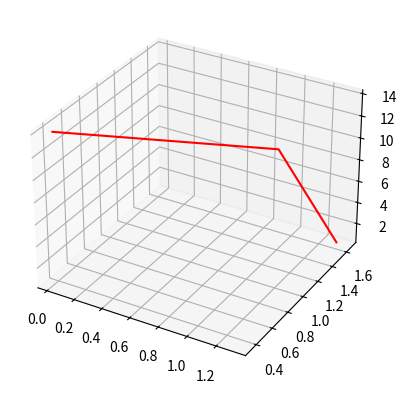

The script that saved this image:
# -*- coding: utf-8 -*-
"""
Created on Sat Aug  3 19:02:48 2019

[redacted]
"""
from mpl_toolkits import mplot3d

import numpy as np
import matplotlib.pyplot as pl
def F(x,y):
    return (1-x)**2 + 100*(y-(x**2))**2

point_x = np.random.uniform(0,1)
point_y = np.random.uniform(0,1)

Energy = F(point_x,point_y)

x =[]
y =[]

new_Energy = []
new_Energy.append(Energy)
x.append(point_x)
y.append(point_y)
for i in range(0,10000):
    h = np.random.uniform(0,1)
    N_point1 = point_x + h
    N_point2 = point_y + h
    Energy_1 = F(N_point1,N_point2)
    delta = Energy_1 - Energy
    
    if delta <= 0:
        
        point_x = N_point1
        point_y = N_point2    
        x.append(point_x)
        y.append(point_y)
        Energy = Energy_1
        new_Energy.append(Energy)
    else:
        point_x = point_x
        point_y = point_y
        x.append(point_x)
        y.append(point_y)
        Energy = Energy
        new_Energy.append(Energy)
        
pl.figure()
ax = pl.axes(projection = "3d")
ax.plot3D(x,y,new_Energy,"Red")
pl.show()            
print("Optimum value of X is ",point_x)
print("Optimum value of Y is ",point_y)
print("Optimum Function Value is ",Energy)